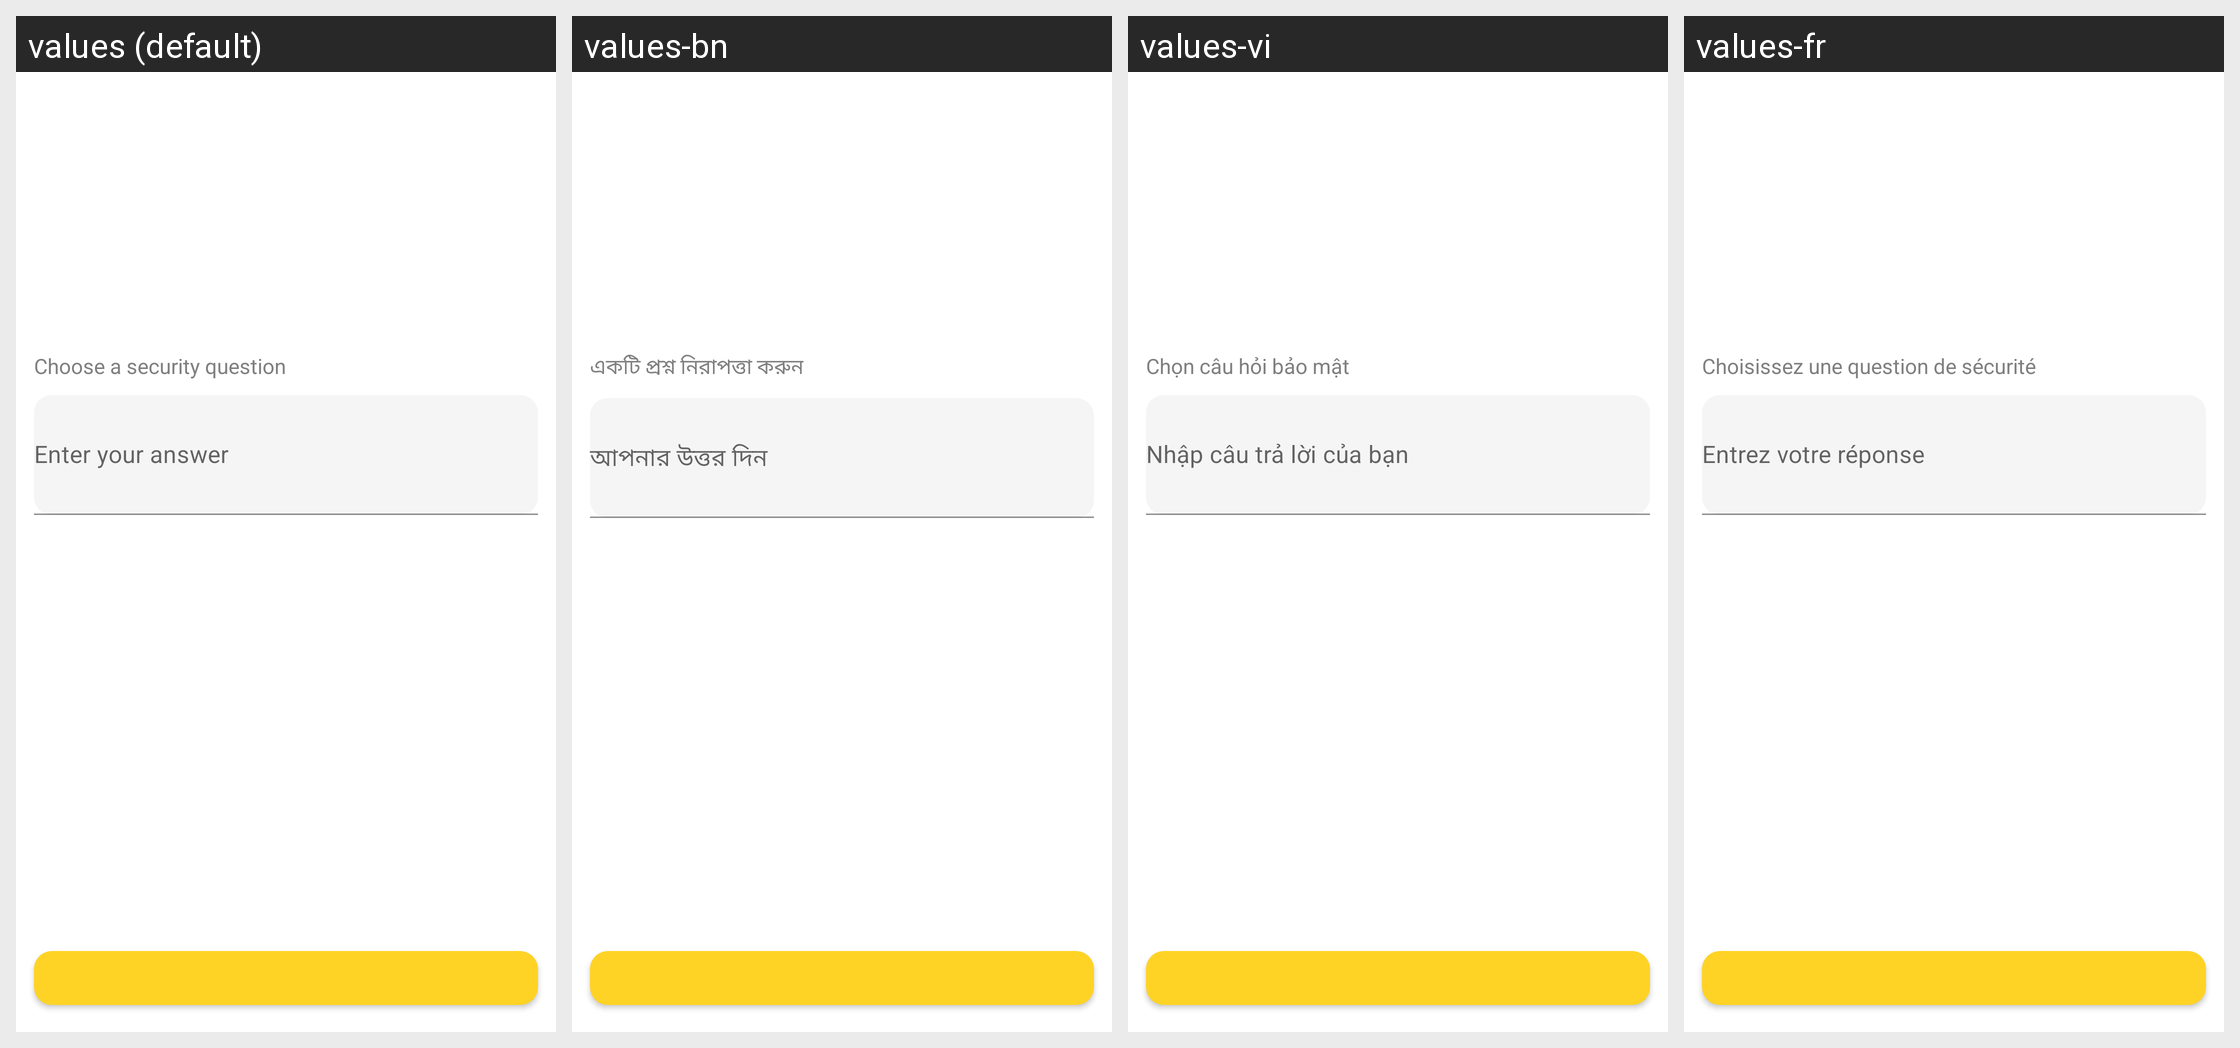

Locale-by-locale string values for the Android screen shown in this grid:
Android screen res/layout/fragment_security_question.xml rendered under 4 locales, left to right: values (default), values-bn, values-vi, values-fr. Device: Nexus 5 (rendered at 1080×1920; each locale shown at half size, 540×960, under a caption strip naming it); theme Theme.MaterialComponents.DayNight.NoActionBar.
Other locales in the repository, not shown: values-de, values-el, values-es, values-hi, values-hu, values-in, values-it, values-ja, values-ko, values-nl, values-pl, values-pt, values-pt-rBR, values-ru, values-sv, values-th, values-tr, values-zh-rCN, values-zh-rTW.
Strings drawn on this screen, with the default value and each locale's value (text and hints the layout hard-codes, and strings that could not be matched under every locale, appear in the picture but are not listed):

password_security_question_prompt
  values: Choose a security question
  values-bn: একটি প্রশ্ন নিরাপত্তা করুন
  values-vi: Chọn câu hỏi bảo mật
  values-fr: Choisissez une question de sécurité

password_answer_hint
  values: Enter your answer
  values-bn: আপনার উত্তর দিন
  values-vi: Nhập câu trả lời của bạn
  values-fr: Entrez votre réponse
